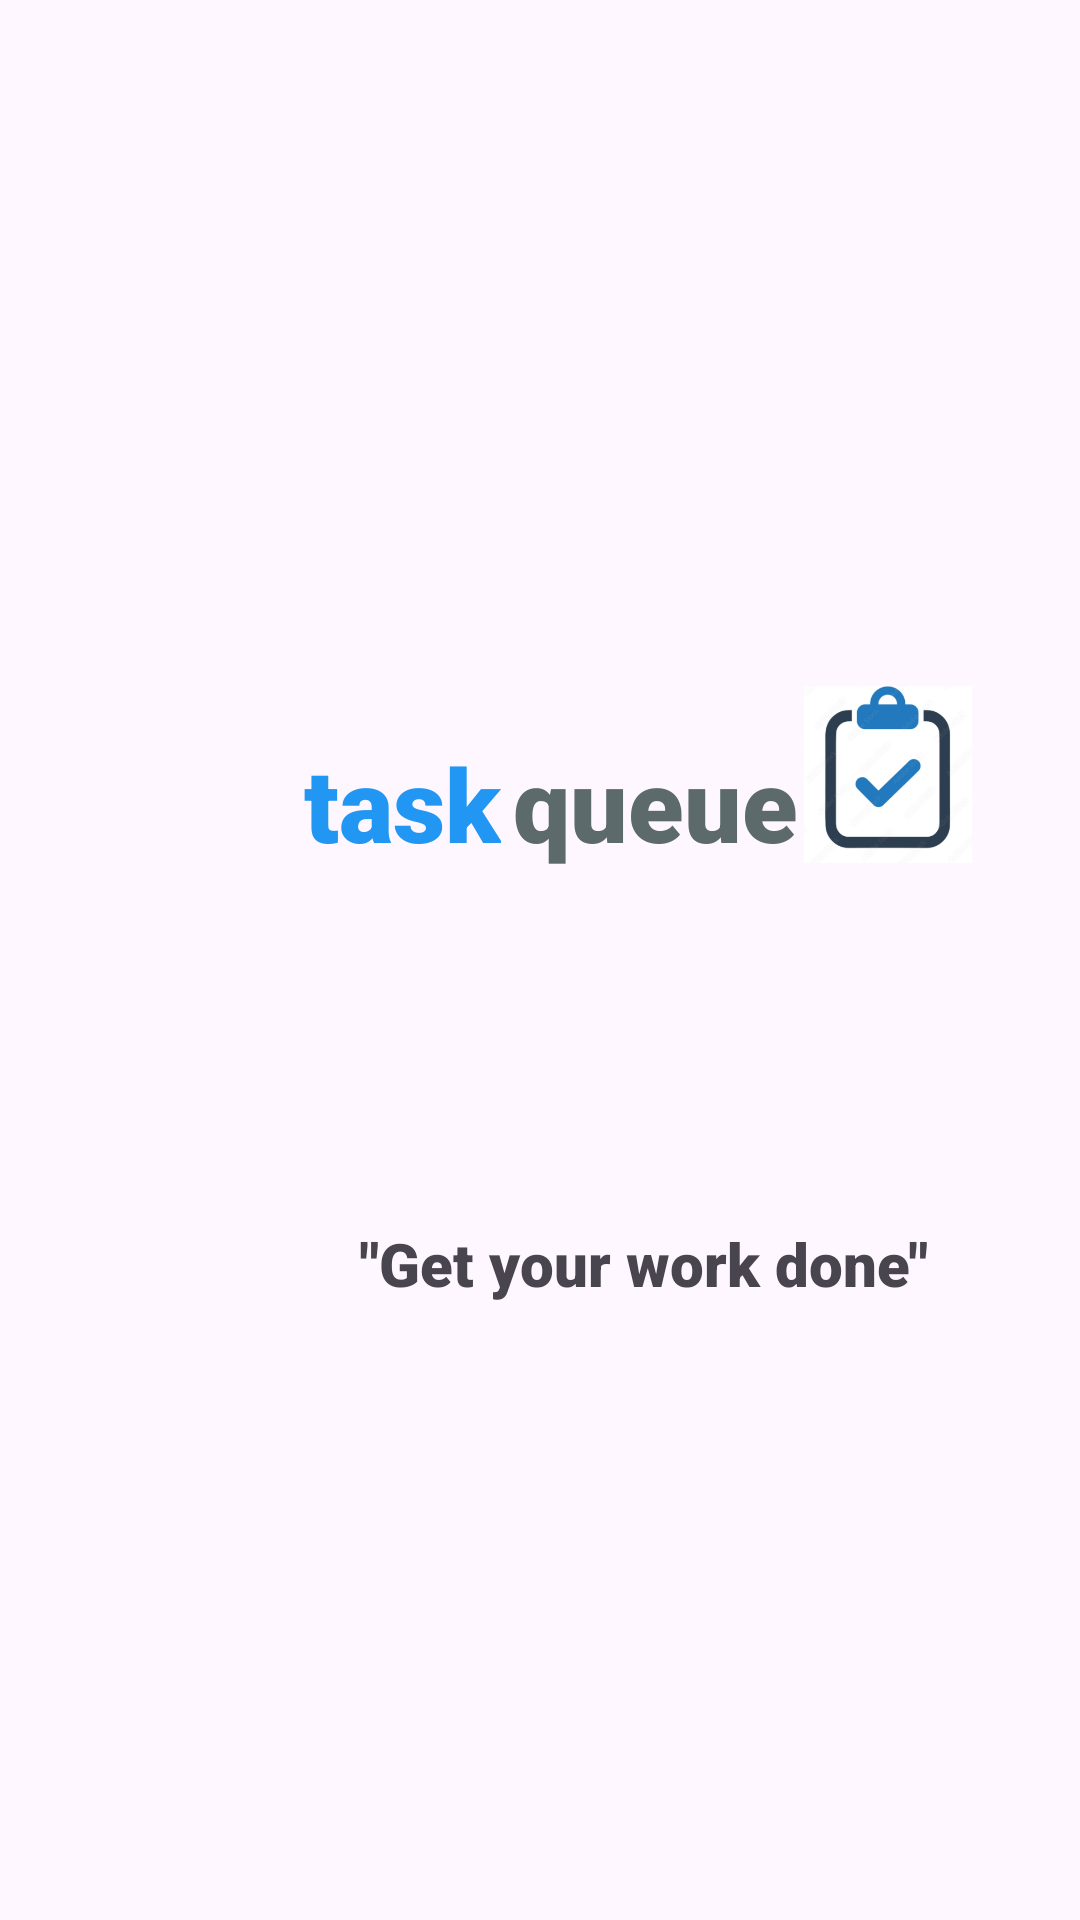

The Android layout XML behind this screen, and the referenced resources:
<!-- AndroidManifest.xml: application theme Theme.TaskQueue -->
<!-- res/layout/activity_main.xml -->
<?xml version="1.0" encoding="utf-8"?>
<androidx.constraintlayout.widget.ConstraintLayout xmlns:android="http://schemas.android.com/apk/res/android"
    xmlns:app="http://schemas.android.com/apk/res-auto"
    xmlns:tools="http://schemas.android.com/tools"
    android:id="@+id/main"
    android:layout_width="match_parent"
    android:layout_height="match_parent"
    tools:context=".MainActivity">

    <TextView
        android:id="@+id/textView3"
        android:layout_width="wrap_content"
        android:layout_height="wrap_content"
        android:fontFamily="sans-serif-black"
        android:text="task"
        android:textColor="#2196F3"
        android:textColorLink="#2196F3"
        android:textSize="34sp"
        android:textStyle="bold"
        app:layout_constraintBottom_toBottomOf="parent"
        app:layout_constraintEnd_toEndOf="parent"
        app:layout_constraintHorizontal_bias="0.344"
        app:layout_constraintStart_toStartOf="parent"
        app:layout_constraintTop_toTopOf="parent"
        app:layout_constraintVertical_bias="0.412" />

    <TextView
        android:id="@+id/textView2"
        android:layout_width="wrap_content"
        android:layout_height="wrap_content"
        android:layout_marginStart="4dp"
        android:fontFamily="sans-serif-black"
        android:text="queue"
        android:textColor="#5C6A6C"
        android:textSize="34sp"
        app:layout_constraintBottom_toBottomOf="parent"
        app:layout_constraintStart_toEndOf="@+id/textView3"
        app:layout_constraintTop_toTopOf="parent"
        app:layout_constraintVertical_bias="0.412" />

    <ImageView
        android:id="@+id/imageView"
        android:layout_width="60dp"
        android:layout_height="59dp"
        android:layout_marginBottom="120dp"
        app:layout_constraintBottom_toTopOf="@+id/textView4"
        app:layout_constraintStart_toEndOf="@+id/textView2"
        app:srcCompat="@drawable/img" />

    <TextView
        android:id="@+id/textView4"
        android:layout_width="wrap_content"
        android:layout_height="wrap_content"
        android:fontFamily="sans-serif-black"
        android:text="&quot;Get your work done&quot;"
        android:textSize="20sp"
        app:layout_constraintBottom_toBottomOf="parent"
        app:layout_constraintEnd_toEndOf="parent"
        app:layout_constraintHorizontal_bias="0.705"
        app:layout_constraintStart_toStartOf="parent"
        app:layout_constraintTop_toBottomOf="@+id/textView2"
        app:layout_constraintVertical_bias="0.364" />

</androidx.constraintlayout.widget.ConstraintLayout>
<!-- resources referenced by this layout -->
<resources>
  <!-- drawable img: png bitmap (drawable, 38816 bytes) -->
  <style name="Theme.TaskQueue" parent="Base.Theme.TaskQueue" />
  <style name="Base.Theme.TaskQueue" parent="Theme.Material3.DayNight.NoActionBar">
          
           <item name="colorPrimary">@color/blue</item>
          <item name="colorPrimaryVariant">@color/blue</item>
          <item name="android:statusBarColor">@color/blue</item>
  
      </style>
  <color name="blue">#2196F3</color>
</resources>
